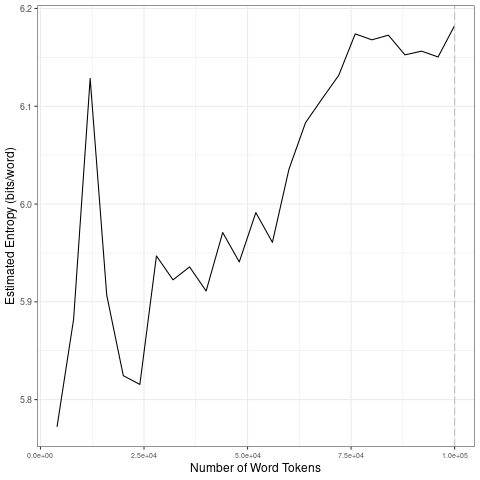

The table this chart was drawn from, first rows:
file, entropy.Corpus.Size, entropy.Entropy, sd.Corpus.Size, sd.SD
data/2021_by_en/2021-06-27_tokens_1-gram…, 4000, 5.772, 20000, 0.1365
data/2021_by_en/2021-06-27_tokens_1-gram…, 8000, 5.882, 40000, 0.05254
data/2021_by_en/2021-06-27_tokens_1-gram…, 12000, 6.128, 60000, 0.0361
data/2021_by_en/2021-06-27_tokens_1-gram…, 16000, 5.907, 80000, 0.0388
data/2021_by_en/2021-06-27_tokens_1-gram…, 20000, 5.824, 1e+05, 0.01403
data/2021_by_en/2021-06-27_tokens_1-gram…, 24000, 5.816, 20000, 0.1365
data/2021_by_en/2021-06-27_tokens_1-gram…, 28000, 5.947, 40000, 0.05254
data/2021_by_en/2021-06-27_tokens_1-gram…, 32000, 5.922, 60000, 0.0361
data/2021_by_en/2021-06-27_tokens_1-gram…, 36000, 5.936, 80000, 0.0388
data/2021_by_en/2021-06-27_tokens_1-gram…, 40000, 5.911, 1e+05, 0.01403
data/2021_by_en/2021-06-27_tokens_1-gram…, 44000, 5.971, 20000, 0.1365
data/2021_by_en/2021-06-27_tokens_1-gram…, 48000, 5.941, 40000, 0.05254
data/2021_by_en/2021-06-27_tokens_1-gram…, 52000, 5.991, 60000, 0.0361
data/2021_by_en/2021-06-27_tokens_1-gram…, 56000, 5.961, 80000, 0.0388
data/2021_by_en/2021-06-27_tokens_1-gram…, 60000, 6.036, 1e+05, 0.01403
data/2021_by_en/2021-06-27_tokens_1-gram…, 64000, 6.083, 20000, 0.1365
data/2021_by_en/2021-06-27_tokens_1-gram…, 68000, 6.108, 40000, 0.05254
data/2021_by_en/2021-06-27_tokens_1-gram…, 72000, 6.132, 60000, 0.0361
data/2021_by_en/2021-06-27_tokens_1-gram…, 76000, 6.174, 80000, 0.0388
data/2021_by_en/2021-06-27_tokens_1-gram…, 80000, 6.168, 1e+05, 0.01403
data/2021_by_en/2021-06-27_tokens_1-gram…, 84000, 6.173, 20000, 0.1365
data/2021_by_en/2021-06-27_tokens_1-gram…, 88000, 6.153, 40000, 0.05254
data/2021_by_en/2021-06-27_tokens_1-gram…, 92000, 6.156, 60000, 0.0361
data/2021_by_en/2021-06-27_tokens_1-gram…, 96000, 6.15, 80000, 0.0388
data/2021_by_en/2021-06-27_tokens_1-gram…, 1e+05, 6.183, 1e+05, 0.01403
